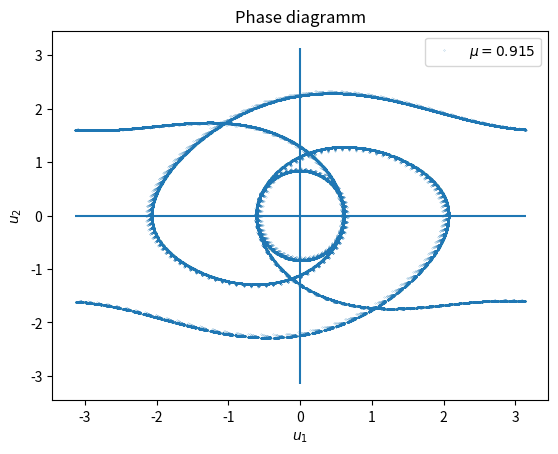

Source code (Python):
import time

import matplotlib.pyplot as plt
import numpy as np
import scipy.integrate

def f1(y, t):
    """System with forcing of first kind"""

    u1 = y[0]
    u2 = y[1]
    u3 = t
    return u2, -2 * params["gamma"] * u2 - np.sin(u1) + params["mu"] * np.sin(params["omega"] * u3)

def periodicBoundary(y):
    offset = 0.0
    for i in range(len(y)):
        while y[i] + offset <= -np.pi:
            offset += 2*np.pi
        while y[i] + offset > np.pi:
            offset -= 2*np.pi
        y[i] = y[i] + offset
    return y

if __name__ == "__main__":

    params={"gamma" : 0.1, "mu" : 0.915, "omega" : 0.8}
    pointCount = int(1e5)
    spinup = 800
    func = f1

    deltaT = 2*np.pi / params["omega"] / 100
    tSpinup = np.linspace(0, spinup * deltaT, spinup)
    ySpinup = scipy.integrate.odeint(func, np.array([1e-9, 1e-9]), tSpinup)
    points = np.empty(shape=(pointCount, 2))
    t = np.linspace(tSpinup[-1], tSpinup[-1] + pointCount * deltaT, pointCount)
    y = scipy.integrate.odeint(func, ySpinup[-1], t)
    
    plt.close()
    plt.plot(tSpinup, ySpinup.T[0], linestyle="", linewidth=0.3, marker=".", markersize=0.25)
    plt.title("Spinup phase; first 800 steps")
    plt.xlabel(r"$t$")
    plt.ylabel(r"$u_1$")
    plt.savefig("trajectory_begin.png", dpi=300)
    
    plt.close()
    plt.plot(periodicBoundary(y.T[0]), y.T[1], linestyle="", linewidth=0.3, marker=".", markersize=0.25, label=r"$\mu=0.915$")
    plt.hlines(0, -np.pi, np.pi)
    plt.vlines(0, -np.pi, np.pi)
    plt.title("Phase diagramm")
    plt.xlabel(r"$u_1$")
    plt.ylabel(r"$u_2$")
    plt.legend()
    plt.savefig("phase800.png", dpi=300)
